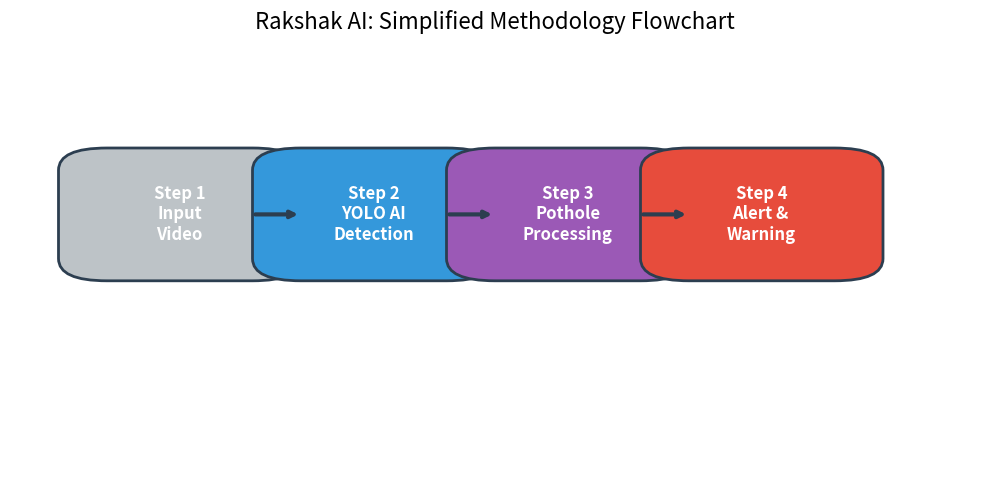

Generate this figure with matplotlib:
import matplotlib.pyplot as plt
import matplotlib.patches as patches
import os

def generate_methodology_diagram():
    # Create directory if it doesn't exist
    os.makedirs('assets/reports', exist_ok=True)
    
    # Setup Figure
    fig, ax = plt.subplots(figsize=(10, 5))
    ax.axis('off')
    
    # Define Boxes (simplified steps)
    steps = [
        {"x": 0.1, "y": 0.5, "w": 0.15, "h": 0.2, "bg": "#bdc3c7", "text": "Step 1\nInput\nVideo"},
        {"x": 0.3, "y": 0.5, "w": 0.15, "h": 0.2, "bg": "#3498db", "text": "Step 2\nYOLO AI\nDetection"},
        {"x": 0.5, "y": 0.5, "w": 0.15, "h": 0.2, "bg": "#9b59b6", "text": "Step 3\nPothole\nProcessing"},
        {"x": 0.7, "y": 0.5, "w": 0.15, "h": 0.2, "bg": "#e74c3c", "text": "Step 4\nAlert & \nWarning"}
    ]
    
    # Draw Boxes and Arrows
    for i, step in enumerate(steps):
        # Draw Box
        rect = patches.FancyBboxPatch(
            (step["x"], step["y"]), step["w"], step["h"],
            boxstyle="round,pad=0.05",
            linewidth=2, edgecolor="#2c3e50", facecolor=step["bg"]
        )
        ax.add_patch(rect)
        
        # Add Text
        ax.text(
            step["x"] + step["w"]/2, step["y"] + step["h"]/2, 
            step["text"], 
            ha='center', va='center', fontsize=12, fontweight='bold', color='white'
        )
        
        # Draw Arrow to next step (except last one)
        if i < len(steps) - 1:
            ax.annotate("", 
                        xy=(steps[i+1]["x"], step["y"] + step["h"]/2), 
                        xytext=(step["x"] + step["w"], step["y"] + step["h"]/2),
                        arrowprops=dict(arrowstyle="->", lw=3, color="#2c3e50"))

    plt.title("Rakshak AI: Simplified Methodology Flowchart", fontsize=16)
    plt.tight_layout()
    plt.savefig('assets/reports/methodology_flowchart.png')
    print("Generated: assets/reports/methodology_flowchart.png")

if __name__ == "__main__":
    generate_methodology_diagram()
